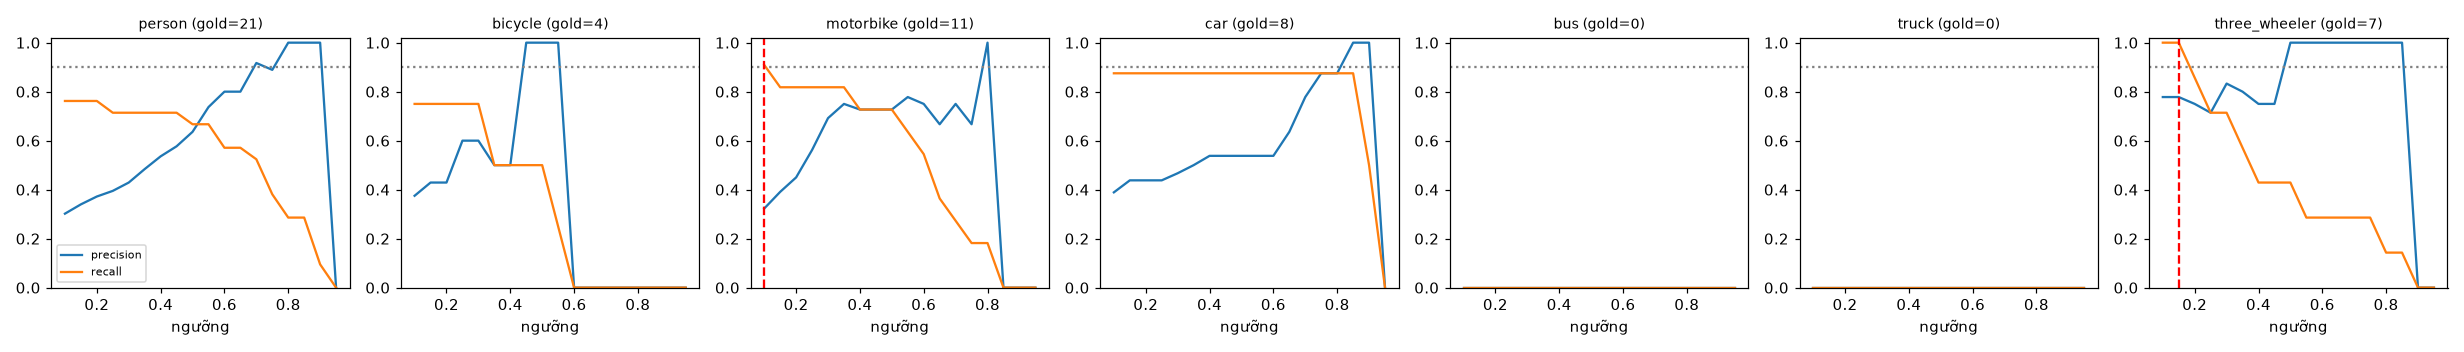

Data behind this chart, as committed beside it:
class, thr, tp, fp, fn, precision, recall, f1, n_gold
person, 0.1, 16, 37, 5, 0.302, 0.762, 0.432, 21
person, 0.15, 16, 31, 5, 0.34, 0.762, 0.471, 21
person, 0.2, 16, 27, 5, 0.372, 0.762, 0.5, 21
person, 0.25, 15, 23, 6, 0.395, 0.714, 0.508, 21
person, 0.3, 15, 20, 6, 0.429, 0.714, 0.536, 21
person, 0.35, 15, 16, 6, 0.484, 0.714, 0.577, 21
person, 0.4, 15, 13, 6, 0.536, 0.714, 0.612, 21
person, 0.45, 15, 11, 6, 0.577, 0.714, 0.638, 21
person, 0.5, 14, 8, 7, 0.636, 0.667, 0.651, 21
person, 0.55, 14, 5, 7, 0.737, 0.667, 0.7, 21
person, 0.6, 12, 3, 9, 0.8, 0.571, 0.667, 21
person, 0.65, 12, 3, 9, 0.8, 0.571, 0.667, 21
person, 0.7, 11, 1, 10, 0.917, 0.524, 0.667, 21
person, 0.75, 8, 1, 13, 0.889, 0.381, 0.533, 21
person, 0.8, 6, 0, 15, 1.0, 0.286, 0.444, 21
person, 0.85, 6, 0, 15, 1.0, 0.286, 0.444, 21
person, 0.9, 2, 0, 19, 1.0, 0.095, 0.174, 21
person, 0.95, 0, 0, 21, 0.0, 0.0, 0.0, 21
bicycle, 0.1, 3, 5, 1, 0.375, 0.75, 0.5, 4
bicycle, 0.15, 3, 4, 1, 0.429, 0.75, 0.545, 4
bicycle, 0.2, 3, 4, 1, 0.429, 0.75, 0.545, 4
bicycle, 0.25, 3, 2, 1, 0.6, 0.75, 0.667, 4
bicycle, 0.3, 3, 2, 1, 0.6, 0.75, 0.667, 4
bicycle, 0.35, 2, 2, 2, 0.5, 0.5, 0.5, 4
bicycle, 0.4, 2, 2, 2, 0.5, 0.5, 0.5, 4
bicycle, 0.45, 2, 0, 2, 1.0, 0.5, 0.667, 4
bicycle, 0.5, 2, 0, 2, 1.0, 0.5, 0.667, 4
bicycle, 0.55, 1, 0, 3, 1.0, 0.25, 0.4, 4
bicycle, 0.6, 0, 0, 4, 0.0, 0.0, 0.0, 4
bicycle, 0.65, 0, 0, 4, 0.0, 0.0, 0.0, 4
bicycle, 0.7, 0, 0, 4, 0.0, 0.0, 0.0, 4
bicycle, 0.75, 0, 0, 4, 0.0, 0.0, 0.0, 4
bicycle, 0.8, 0, 0, 4, 0.0, 0.0, 0.0, 4
bicycle, 0.85, 0, 0, 4, 0.0, 0.0, 0.0, 4
bicycle, 0.9, 0, 0, 4, 0.0, 0.0, 0.0, 4
bicycle, 0.95, 0, 0, 4, 0.0, 0.0, 0.0, 4
motorbike, 0.1, 10, 21, 1, 0.323, 0.909, 0.476, 11
motorbike, 0.15, 9, 14, 2, 0.391, 0.818, 0.529, 11
motorbike, 0.2, 9, 11, 2, 0.45, 0.818, 0.581, 11
motorbike, 0.25, 9, 7, 2, 0.562, 0.818, 0.667, 11
motorbike, 0.3, 9, 4, 2, 0.692, 0.818, 0.75, 11
motorbike, 0.35, 9, 3, 2, 0.75, 0.818, 0.783, 11
motorbike, 0.4, 8, 3, 3, 0.727, 0.727, 0.727, 11
motorbike, 0.45, 8, 3, 3, 0.727, 0.727, 0.727, 11
motorbike, 0.5, 8, 3, 3, 0.727, 0.727, 0.727, 11
motorbike, 0.55, 7, 2, 4, 0.778, 0.636, 0.7, 11
motorbike, 0.6, 6, 2, 5, 0.75, 0.545, 0.632, 11
motorbike, 0.65, 4, 2, 7, 0.667, 0.364, 0.471, 11
motorbike, 0.7, 3, 1, 8, 0.75, 0.273, 0.4, 11
motorbike, 0.75, 2, 1, 9, 0.667, 0.182, 0.286, 11
motorbike, 0.8, 2, 0, 9, 1.0, 0.182, 0.308, 11
motorbike, 0.85, 0, 0, 11, 0.0, 0.0, 0.0, 11
motorbike, 0.9, 0, 0, 11, 0.0, 0.0, 0.0, 11
motorbike, 0.95, 0, 0, 11, 0.0, 0.0, 0.0, 11
car, 0.1, 7, 11, 1, 0.389, 0.875, 0.538, 8
car, 0.15, 7, 9, 1, 0.438, 0.875, 0.583, 8
car, 0.2, 7, 9, 1, 0.438, 0.875, 0.583, 8
car, 0.25, 7, 9, 1, 0.438, 0.875, 0.583, 8
car, 0.3, 7, 8, 1, 0.467, 0.875, 0.609, 8
car, 0.35, 7, 7, 1, 0.5, 0.875, 0.636, 8
... 66 more rows
